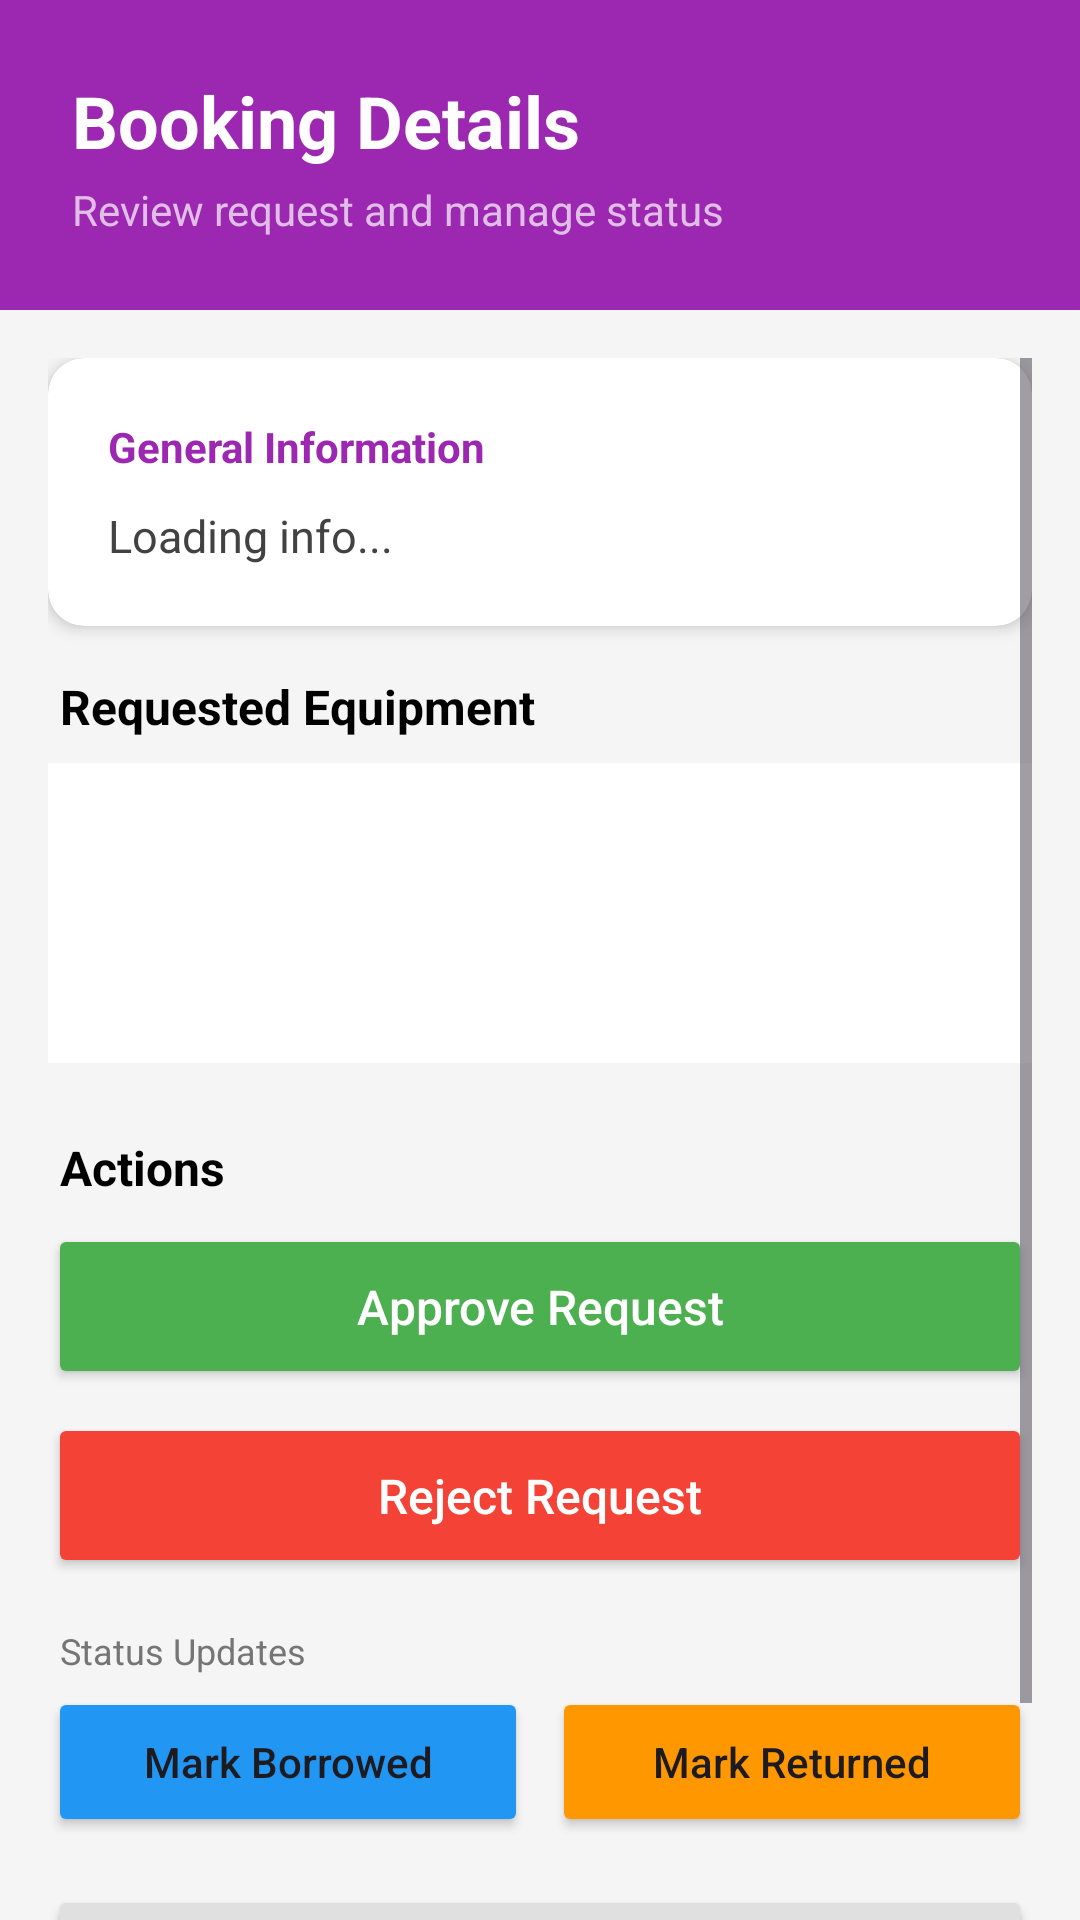

Reconstruct the res/layout file that produces this screen, plus the resources it refers to.
<!-- AndroidManifest.xml: application theme Theme.UniEquip -->
<!-- res/layout/activity_admin_booking_detail.xml -->
<?xml version="1.0" encoding="utf-8"?>
<RelativeLayout xmlns:android="http://schemas.android.com/apk/res/android"
    xmlns:app="http://schemas.android.com/apk/res-auto"
    android:layout_width="match_parent"
    android:layout_height="match_parent"
    android:background="#F5F5F5">

    <LinearLayout
        android:id="@+id/headerLayout"
        android:layout_width="match_parent"
        android:layout_height="wrap_content"
        android:orientation="vertical"
        android:background="@color/purple_500"
        android:padding="24dp">

        <TextView
            android:layout_width="wrap_content"
            android:layout_height="wrap_content"
            android:text="Booking Details"
            android:textColor="@android:color/white"
            android:textSize="24sp"
            android:textStyle="bold" />

        <TextView
            android:layout_width="wrap_content"
            android:layout_height="wrap_content"
            android:text="Review request and manage status"
            android:textColor="#E1BEE7"
            android:textSize="14sp"
            android:layout_marginTop="4dp"/>
    </LinearLayout>

    <ScrollView
        android:layout_width="match_parent"
        android:layout_height="match_parent"
        android:layout_below="@id/headerLayout"
        android:padding="16dp"
        android:clipToPadding="false">

        <LinearLayout
            android:layout_width="match_parent"
            android:layout_height="wrap_content"
            android:orientation="vertical">

            <androidx.cardview.widget.CardView
                android:layout_width="match_parent"
                android:layout_height="wrap_content"
                app:cardCornerRadius="12dp"
                app:cardElevation="3dp"
                android:layout_marginBottom="16dp"
                android:backgroundTint="@android:color/white">

                <LinearLayout
                    android:layout_width="match_parent"
                    android:layout_height="wrap_content"
                    android:orientation="vertical"
                    android:padding="20dp">

                    <TextView
                        android:layout_width="wrap_content"
                        android:layout_height="wrap_content"
                        android:text="General Information"
                        android:textColor="@color/purple_500"
                        android:textStyle="bold"
                        android:textSize="14sp"
                        android:layout_marginBottom="10dp"/>

                    <TextView
                        android:id="@+id/tvAdminBookingInfo"
                        android:layout_width="match_parent"
                        android:layout_height="wrap_content"
                        android:text="Loading info..."
                        android:textColor="#424242"
                        android:textSize="15sp"
                        android:lineSpacingExtra="4dp"/>
                </LinearLayout>
            </androidx.cardview.widget.CardView>

            <TextView
                android:layout_width="wrap_content"
                android:layout_height="wrap_content"
                android:text="Requested Equipment"
                android:textColor="@android:color/black"
                android:textStyle="bold"
                android:textSize="16sp"
                android:layout_marginBottom="8dp"
                android:layout_marginStart="4dp"/>

            <androidx.recyclerview.widget.RecyclerView
                android:id="@+id/recyclerAdminBookingItems"
                android:layout_width="match_parent"
                android:layout_height="wrap_content"
                android:nestedScrollingEnabled="false"
                android:background="@android:color/white"
                android:minHeight="100dp"
                android:layout_marginBottom="24dp"/>

            <TextView
                android:layout_width="wrap_content"
                android:layout_height="wrap_content"
                android:text="Actions"
                android:textColor="@android:color/black"
                android:textStyle="bold"
                android:textSize="16sp"
                android:layout_marginBottom="8dp"
                android:layout_marginStart="4dp"/>

            <LinearLayout
                android:layout_width="match_parent"
                android:layout_height="wrap_content"
                android:orientation="vertical">

                <Button
                    android:id="@+id/btnAdminApprove"
                    android:layout_width="match_parent"
                    android:layout_height="55dp"
                    android:text="Approve Request"
                    android:backgroundTint="#4CAF50"
                    android:textColor="@android:color/white"
                    android:textAllCaps="false"
                    android:textSize="16sp"
                    app:cornerRadius="10dp"
                    android:layout_marginBottom="8dp"/>

                <Button
                    android:id="@+id/btnAdminReject"
                    android:layout_width="match_parent"
                    android:layout_height="55dp"
                    android:text="Reject Request"
                    android:backgroundTint="#F44336"
                    android:textColor="@android:color/white"
                    android:textAllCaps="false"
                    android:textSize="16sp"
                    app:cornerRadius="10dp"
                    android:layout_marginBottom="16dp"/>

                <TextView
                    android:layout_width="wrap_content"
                    android:layout_height="wrap_content"
                    android:text="Status Updates"
                    android:textColor="#757575"
                    android:textSize="12sp"
                    android:layout_marginBottom="4dp"
                    android:layout_marginStart="4dp"/>

                <LinearLayout
                    android:layout_width="match_parent"
                    android:layout_height="wrap_content"
                    android:orientation="horizontal"
                    android:layout_marginBottom="16dp">

                    <Button
                        android:id="@+id/btnAdminBorrowed"
                        android:layout_width="0dp"
                        android:layout_weight="1"
                        android:layout_height="50dp"
                        android:text="Mark Borrowed"
                        android:backgroundTint="#2196F3"
                        android:textAllCaps="false"
                        app:cornerRadius="10dp"
                        android:layout_marginEnd="8dp"/>

                    <Button
                        android:id="@+id/btnAdminReturned"
                        android:layout_width="0dp"
                        android:layout_weight="1"
                        android:layout_height="50dp"
                        android:text="Mark Returned"
                        android:backgroundTint="#FF9800"
                        android:textAllCaps="false"
                        app:cornerRadius="10dp"/>
                </LinearLayout>

                <Button
                    android:id="@+id/btnBack"
                    android:layout_width="match_parent"
                    android:layout_height="55dp"
                    android:text="Cancel / Go Back"
                    android:textColor="@android:color/black"
                    android:backgroundTint="#E0E0E0"
                    android:textAllCaps="false"
                    android:textSize="16sp"
                    app:cornerRadius="10dp"
                    android:layout_marginBottom="24dp"/>

            </LinearLayout>
        </LinearLayout>
    </ScrollView>
</RelativeLayout>
<!-- resources referenced by this layout -->
<resources>
  <color name="purple_500">#9C27B0</color>
  <style name="Theme.UniEquip" parent="Base.Theme.UniEquip" />
  <style name="Base.Theme.UniEquip" parent="Theme.Material3.DayNight.NoActionBar">
          
          
      </style>
</resources>
